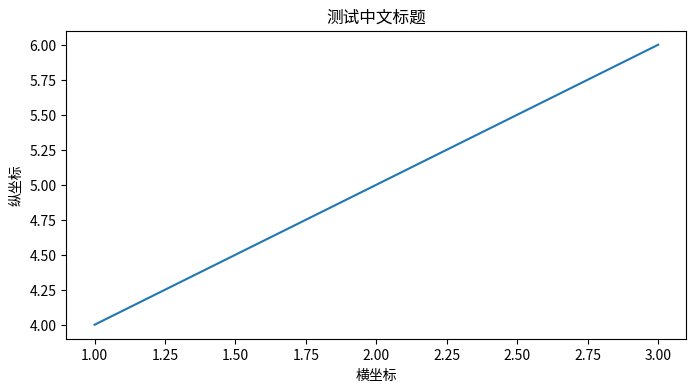

Write the Python code that produced this figure.
"""
测试Matplotlib中文字体设置
"""

import matplotlib.pyplot as plt
import matplotlib.font_manager as fm

# 测试字体设置
print("=== Matplotlib字体测试 ===")
print("当前font.family:", plt.rcParams['font.family'])
print("当前font.sans-serif:", plt.rcParams['font.sans-serif'])
print("axes.unicode_minus:", plt.rcParams['axes.unicode_minus'])

# 查找系统中的中文字体
print("\n=== 系统中文字体 ===")
found = False
for font in fm.findSystemFonts():
    font_name = fm.FontProperties(fname=font).get_name()
    if any(chinese_char in font_name for chinese_char in ['SimHei', '黑体', 'YaHei', '微软雅黑', 'Song', '宋体']):
        print(f"找到字体: {font_name} - {font}")
        found = True

if not found:
    print("未找到中文字体")

# 测试绘制中文
print("\n=== 测试中文绘制 ===")
try:
    plt.figure(figsize=(8, 4))
    plt.plot([1, 2, 3], [4, 5, 6])
    plt.title('测试中文标题')
    plt.xlabel('横坐标')
    plt.ylabel('纵坐标')
    plt.savefig('test_chinese_font.png', dpi=100)
    print("✓ 中文绘制测试成功")
except Exception as e:
    print(f"✗ 中文绘制测试失败: {e}")
finally:
    plt.close()

print("\n字体测试完成！")
